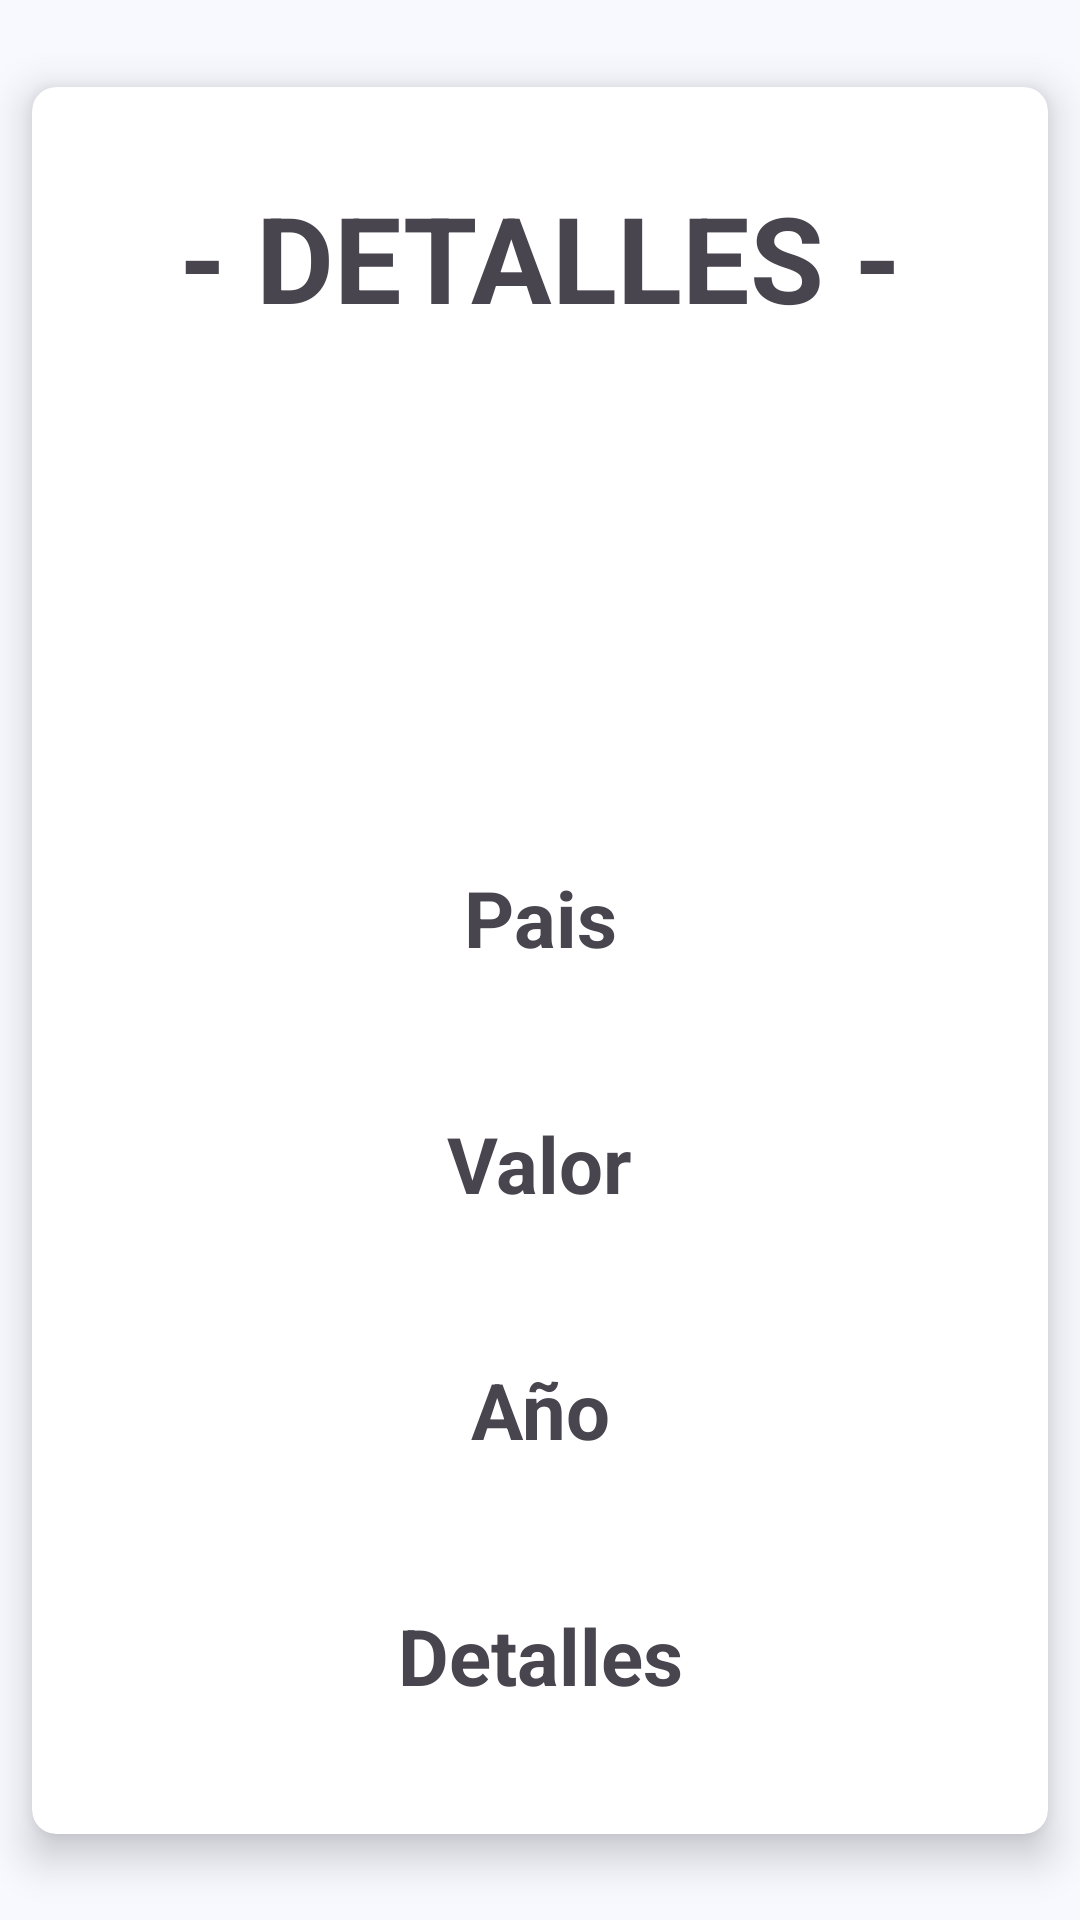

This screen was rendered from an Android layout file. Write that file and the resources it references.
<!-- AndroidManifest.xml: application theme AppTheme -->
<!-- res/layout/fragment_detail_item.xml -->
<?xml version="1.0" encoding="utf-8"?>
<androidx.constraintlayout.widget.ConstraintLayout xmlns:android="http://schemas.android.com/apk/res/android"
    xmlns:app="http://schemas.android.com/apk/res-auto"
    xmlns:tools="http://schemas.android.com/tools"
    android:layout_width="match_parent"
    android:layout_height="match_parent"
    android:orientation="vertical"
    tools:context=".catalog.itemList.DetailItemFragment">

    <androidx.cardview.widget.CardView
        android:id="@+id/cardDetailCoin"
        android:layout_width="match_parent"
        android:layout_height="wrap_content"
        app:cardCornerRadius="8dp"
        app:cardElevation="8dp"
        app:cardUseCompatPadding="true"
        app:layout_constraintBottom_toBottomOf="parent"
        app:layout_constraintEnd_toEndOf="parent"
        app:layout_constraintStart_toStartOf="parent"
        app:layout_constraintTop_toTopOf="parent">

        <androidx.constraintlayout.widget.ConstraintLayout
            android:layout_width="match_parent"
            android:layout_height="wrap_content"
            android:layout_marginBottom="15dp">

            <TextView
                android:id="@+id/tvDetailItemListTittle"
                android:layout_width="wrap_content"
                android:layout_height="wrap_content"
                android:layout_marginTop="30dp"
                android:text="@string/detail_item_list_title"
                android:textSize="40sp"
                android:textStyle="bold"
                app:layout_constraintEnd_toEndOf="parent"
                app:layout_constraintStart_toStartOf="parent"
                app:layout_constraintTop_toTopOf="parent" />

            <ImageView
                android:id="@+id/ivImagen"
                android:layout_width="140dp"
                android:layout_height="140dp"
                android:layout_marginStart="16dp"
                android:layout_marginTop="16dp"
                android:contentDescription="@string/item_image_description"
                app:layout_constraintEnd_toEndOf="parent"
                app:layout_constraintHorizontal_chainStyle="packed"
                app:layout_constraintStart_toStartOf="parent"
                app:layout_constraintTop_toBottomOf="@id/tvDetailItemListTittle" />

            <CheckBox
                android:id="@+id/cbFav"
                android:layout_width="wrap_content"
                android:layout_height="wrap_content"
                android:layout_marginStart="20sp"
                android:button="@drawable/selector_favourite_item"
                android:theme="@style/favourite_checkbox"
                app:layout_constraintStart_toEndOf="@id/ivImagen"
                app:layout_constraintTop_toTopOf="@id/ivImagen"
                app:useMaterialThemeColors="true"

                />

            <TextView
                android:id="@+id/tvTitulo1"
                android:layout_width="wrap_content"
                android:layout_height="wrap_content"
                android:layout_marginTop="20sp"
                android:text="@string/CountryTit"
                android:textSize="26sp"
                android:textStyle="bold"
                app:layout_constraintEnd_toEndOf="parent"
                app:layout_constraintStart_toStartOf="parent"
                app:layout_constraintTop_toBottomOf="@+id/ivImagen" />

            <TextView
                android:id="@+id/tvCoinCountry"
                android:layout_width="wrap_content"
                android:layout_height="wrap_content"
                android:textSize="20sp"
                app:layout_constraintEnd_toEndOf="parent"
                app:layout_constraintStart_toStartOf="parent"
                app:layout_constraintTop_toBottomOf="@+id/tvTitulo1"
                tools:text="España" />

            <TextView
                android:id="@+id/tvTitulo2"
                android:layout_width="wrap_content"
                android:layout_height="wrap_content"
                android:layout_marginTop="20sp"
                android:text="@string/ValueTit"
                android:textSize="26sp"
                android:textStyle="bold"
                app:layout_constraintEnd_toEndOf="parent"
                app:layout_constraintStart_toStartOf="parent"
                app:layout_constraintTop_toBottomOf="@+id/tvCoinCountry" />

            <TextView
                android:id="@+id/tvCoinValue"
                android:layout_width="wrap_content"
                android:layout_height="wrap_content"
                android:textSize="20sp"
                app:layout_constraintEnd_toEndOf="parent"
                app:layout_constraintStart_toStartOf="parent"
                app:layout_constraintTop_toBottomOf="@+id/tvTitulo2"
                tools:text="1 Euro" />

            <TextView
                android:id="@+id/tvTitulo3"
                android:layout_width="wrap_content"
                android:layout_height="wrap_content"
                android:layout_marginTop="20sp"
                android:text="@string/YearTit"
                android:textSize="26sp"
                android:textStyle="bold"
                app:layout_constraintEnd_toEndOf="parent"
                app:layout_constraintStart_toStartOf="parent"
                app:layout_constraintTop_toBottomOf="@+id/tvCoinValue"

                />

            <TextView
                android:id="@+id/tvCoinYear"
                android:layout_width="wrap_content"
                android:layout_height="wrap_content"
                android:textSize="20sp"
                app:layout_constraintEnd_toEndOf="parent"
                app:layout_constraintStart_toStartOf="parent"
                app:layout_constraintTop_toBottomOf="@+id/tvTitulo3"
                tools:text="2002" />

            <TextView
                android:id="@+id/tvTitulo4"
                android:layout_width="wrap_content"
                android:layout_height="wrap_content"
                android:layout_marginTop="20sp"
                android:text="@string/DetallesTit"
                android:textSize="26sp"
                android:textStyle="bold"
                app:layout_constraintEnd_toEndOf="parent"
                app:layout_constraintStart_toStartOf="parent"
                app:layout_constraintTop_toBottomOf="@+id/tvCoinYear" />

            <TextView
                android:id="@+id/tvCoinDetails"
                android:layout_width="wrap_content"
                android:layout_height="wrap_content"
                android:textSize="20sp"
                app:layout_constraintEnd_toEndOf="parent"
                app:layout_constraintStart_toStartOf="parent"
                app:layout_constraintTop_toBottomOf="@+id/tvTitulo4"
                tools:text="Info extra" />

        </androidx.constraintlayout.widget.ConstraintLayout>

    </androidx.cardview.widget.CardView>

</androidx.constraintlayout.widget.ConstraintLayout>
<!-- resources referenced by this layout -->
<resources>
  <string name="CountryTit">Pais</string>
  <string name="DetallesTit">Detalles</string>
  <string name="ValueTit">Valor</string>
  <string name="YearTit">Año</string>
  <string name="detail_item_list_title">- DETALLES -</string>
  <string name="item_image_description">Imagen de la moneda</string>
  <style name="favourite_checkbox" parent="Theme.AppCompat.Light">
          <item name="colorAccent">@color/colorAccent</item>
      </style>
  <color name="md_theme_primary">#2D628B</color>
  <color name="md_theme_onPrimary">#FFFFFF</color>
  <color name="md_theme_primaryContainer">#CDE5FF</color>
  <color name="md_theme_onPrimaryContainer">#001D32</color>
  <color name="md_theme_secondary">#186B52</color>
  <color name="md_theme_onSecondary">#FFFFFF</color>
  <color name="md_theme_secondaryContainer">#A5F2D3</color>
  <color name="md_theme_onSecondaryContainer">#002117</color>
  <color name="md_theme_tertiary">#815512</color>
  <color name="md_theme_onTertiary">#FFFFFF</color>
  <color name="md_theme_tertiaryContainer">#FFDDB6</color>
  <color name="md_theme_onTertiaryContainer">#2A1800</color>
  <color name="md_theme_error">#904A4B</color>
  <color name="md_theme_onError">#FFFFFF</color>
  <color name="md_theme_errorContainer">#FFDAD9</color>
  <color name="md_theme_onErrorContainer">#3B080D</color>
  <color name="md_theme_background">#F7F9FF</color>
  <color name="md_theme_onBackground">#181C20</color>
  <color name="md_theme_surface">#F7F9FF</color>
  <color name="md_theme_onSurface">#181C20</color>
  <color name="md_theme_surfaceVariant">#DEE3EB</color>
  <color name="md_theme_onSurfaceVariant">#42474E</color>
  <color name="md_theme_outline">#72787E</color>
  <color name="md_theme_outlineVariant">#C2C7CE</color>
  <color name="md_theme_inverseSurface">#2D3135</color>
  <color name="md_theme_inverseOnSurface">#EEF1F6</color>
  <color name="md_theme_inversePrimary">#99CCFA</color>
  <color name="md_theme_primaryFixed">#CDE5FF</color>
  <color name="md_theme_onPrimaryFixed">#001D32</color>
  <color name="md_theme_primaryFixedDim">#99CCFA</color>
  <color name="md_theme_onPrimaryFixedVariant">#094A72</color>
  <color name="md_theme_secondaryFixed">#A5F2D3</color>
  <color name="md_theme_onSecondaryFixed">#002117</color>
  <color name="md_theme_secondaryFixedDim">#8AD6B8</color>
  <color name="md_theme_onSecondaryFixedVariant">#00513D</color>
  <color name="md_theme_tertiaryFixed">#FFDDB6</color>
  <color name="md_theme_onTertiaryFixed">#2A1800</color>
  <color name="md_theme_tertiaryFixedDim">#F6BC70</color>
  <color name="md_theme_onTertiaryFixedVariant">#643F00</color>
  <color name="md_theme_surfaceDim">#D7DADF</color>
  <color name="md_theme_surfaceBright">#F7F9FF</color>
  <color name="md_theme_surfaceContainerLowest">#FFFFFF</color>
  <color name="md_theme_surfaceContainerLow">#F1F4F9</color>
  <color name="md_theme_surfaceContainer">#EBEEF3</color>
  <color name="md_theme_surfaceContainerHigh">#E6E8EE</color>
  <color name="md_theme_surfaceContainerHighest">#E0E2E8</color>
  <!-- not gathered from this repository: default colours our renderer supplied (Android Studio template values) -->
  <color name="colorAccent">#FF03DAC5</color>
</resources>
